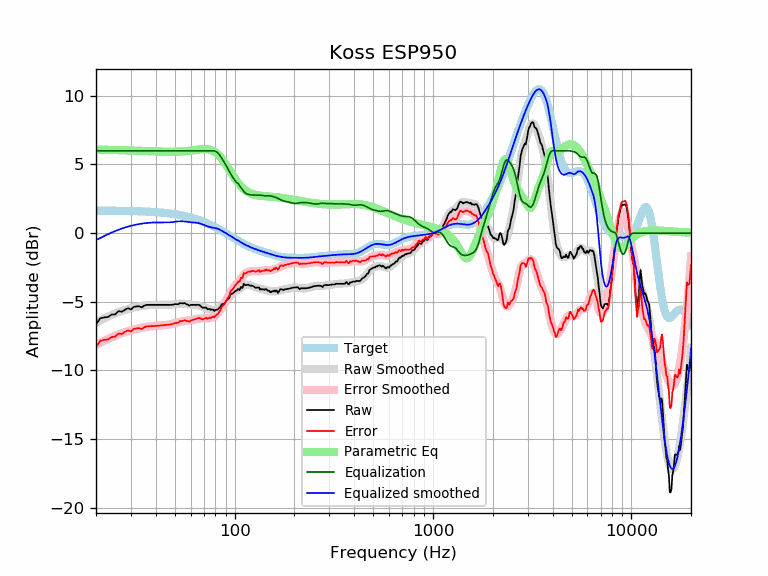

Values plotted in this chart, from the file beside it:
frequency, raw, error, smoothed, error_smoothed, equalization, parametric_eq, equalized_raw, equalized_smoothed, target
20, -6.65, -8.29, -6.51, -8.15, 6.00, 6.08, -0.65, -0.51, 1.64
21, -6.21, -7.85, -6.36, -7.99, 6.00, 6.07, -0.21, -0.36, 1.64
22, -6.14, -7.77, -6.21, -7.85, 6.00, 6.07, -0.14, -0.21, 1.64
23, -6.11, -7.74, -6.08, -7.71, 6.00, 6.06, -0.11, -0.08, 1.63
24, -5.93, -7.56, -5.96, -7.59, 6.00, 6.06, 0.07, 0.04, 1.63
25, -5.92, -7.55, -5.85, -7.48, 6.00, 6.05, 0.08, 0.15, 1.63
26, -5.68, -7.30, -5.75, -7.38, 6.00, 6.04, 0.32, 0.25, 1.62
27, -5.73, -7.35, -5.67, -7.29, 6.00, 6.04, 0.27, 0.33, 1.62
28, -5.58, -7.20, -5.59, -7.21, 6.00, 6.03, 0.42, 0.41, 1.62
29, -5.47, -7.08, -5.53, -7.14, 6.00, 6.02, 0.53, 0.47, 1.61
30, -5.56, -7.17, -5.47, -7.08, 6.00, 6.02, 0.44, 0.53, 1.61
31, -5.38, -6.98, -5.42, -7.02, 6.00, 6.01, 0.62, 0.58, 1.60
32, -5.34, -6.93, -5.38, -6.97, 6.00, 6.00, 0.66, 0.62, 1.60
33, -5.33, -6.92, -5.34, -6.93, 6.00, 5.99, 0.67, 0.66, 1.59
34, -5.41, -6.99, -5.31, -6.89, 6.00, 5.99, 0.59, 0.69, 1.58
35, -5.28, -6.85, -5.28, -6.86, 6.00, 5.98, 0.72, 0.72, 1.58
36, -5.23, -6.80, -5.26, -6.83, 6.00, 5.97, 0.77, 0.74, 1.57
37, -5.23, -6.79, -5.25, -6.81, 6.00, 5.97, 0.77, 0.75, 1.56
38, -5.23, -6.78, -5.23, -6.78, 6.00, 5.96, 0.77, 0.77, 1.55
39, -5.23, -6.77, -5.23, -6.77, 6.00, 5.95, 0.77, 0.77, 1.54
40, -5.23, -6.76, -5.22, -6.75, 6.00, 5.95, 0.77, 0.78, 1.53
41, -5.23, -6.75, -5.22, -6.74, 6.00, 5.94, 0.77, 0.78, 1.52
42, -5.23, -6.73, -5.23, -6.73, 6.00, 5.94, 0.77, 0.77, 1.51
43, -5.23, -6.72, -5.23, -6.72, 6.00, 5.93, 0.77, 0.77, 1.49
44, -5.23, -6.71, -5.23, -6.71, 6.00, 5.93, 0.77, 0.77, 1.48
45, -5.23, -6.69, -5.23, -6.69, 6.00, 5.93, 0.77, 0.77, 1.46
46, -5.23, -6.68, -5.23, -6.67, 6.00, 5.92, 0.77, 0.77, 1.45
47, -5.23, -6.66, -5.22, -6.65, 6.00, 5.92, 0.77, 0.78, 1.43
48, -5.22, -6.63, -5.21, -6.62, 6.00, 5.92, 0.78, 0.79, 1.42
49, -5.21, -6.61, -5.19, -6.59, 6.00, 5.92, 0.79, 0.81, 1.40
50, -5.17, -6.55, -5.18, -6.56, 6.00, 5.93, 0.83, 0.82, 1.38
51, -5.18, -6.54, -5.16, -6.52, 6.00, 5.93, 0.82, 0.84, 1.36
52, -5.18, -6.52, -5.15, -6.48, 6.00, 5.93, 0.82, 0.85, 1.34
53, -5.10, -6.41, -5.14, -6.45, 6.00, 5.94, 0.90, 0.86, 1.32
54, -5.11, -6.40, -5.14, -6.43, 6.00, 5.95, 0.89, 0.86, 1.29
55, -5.12, -6.39, -5.14, -6.41, 6.00, 5.95, 0.88, 0.86, 1.27
56, -5.09, -6.33, -5.15, -6.40, 6.00, 5.96, 0.91, 0.85, 1.25
57, -5.18, -6.40, -5.17, -6.39, 6.00, 5.97, 0.82, 0.83, 1.22
58, -5.20, -6.39, -5.18, -6.38, 6.00, 5.98, 0.80, 0.82, 1.19
59, -5.29, -6.46, -5.20, -6.37, 6.00, 6.00, 0.71, 0.80, 1.17
60, -5.23, -6.37, -5.21, -6.35, 6.00, 6.01, 0.77, 0.79, 1.14
61, -5.23, -6.34, -5.22, -6.33, 6.00, 6.02, 0.77, 0.78, 1.11
62, -5.23, -6.31, -5.23, -6.31, 6.00, 6.04, 0.77, 0.77, 1.08
63, -5.23, -6.28, -5.23, -6.28, 6.00, 6.05, 0.77, 0.77, 1.05
64, -5.23, -6.25, -5.24, -6.26, 6.00, 6.07, 0.77, 0.76, 1.02
65, -5.22, -6.20, -5.26, -6.24, 6.00, 6.08, 0.78, 0.74, 0.99
66, -5.23, -6.18, -5.28, -6.23, 6.00, 6.09, 0.77, 0.72, 0.95
67, -5.28, -6.20, -5.31, -6.23, 6.00, 6.10, 0.72, 0.69, 0.92
68, -5.37, -6.25, -5.34, -6.22, 6.00, 6.11, 0.63, 0.66, 0.88
69, -5.44, -6.29, -5.37, -6.22, 6.00, 6.12, 0.56, 0.63, 0.85
70, -5.43, -6.24, -5.41, -6.22, 6.00, 6.12, 0.57, 0.59, 0.81
71, -5.43, -6.20, -5.44, -6.22, 6.00, 6.12, 0.57, 0.56, 0.78
72, -5.43, -6.17, -5.48, -6.22, 6.00, 6.12, 0.57, 0.52, 0.74
73, -5.55, -6.25, -5.51, -6.21, 6.00, 6.11, 0.45, 0.49, 0.70
74, -5.53, -6.19, -5.53, -6.20, 6.00, 6.10, 0.47, 0.47, 0.66
75, -5.53, -6.15, -5.56, -6.18, 6.00, 6.08, 0.47, 0.44, 0.62
76, -5.60, -6.18, -5.58, -6.17, 6.00, 6.05, 0.40, 0.42, 0.59
77, -5.56, -6.10, -5.60, -6.14, 6.00, 6.02, 0.44, 0.40, 0.55
78, -5.58, -6.08, -5.61, -6.11, 6.00, 5.98, 0.42, 0.39, 0.51
79, -5.68, -6.14, -5.61, -6.07, 5.99, 5.94, 0.31, 0.38, 0.47
... 553 more rows
